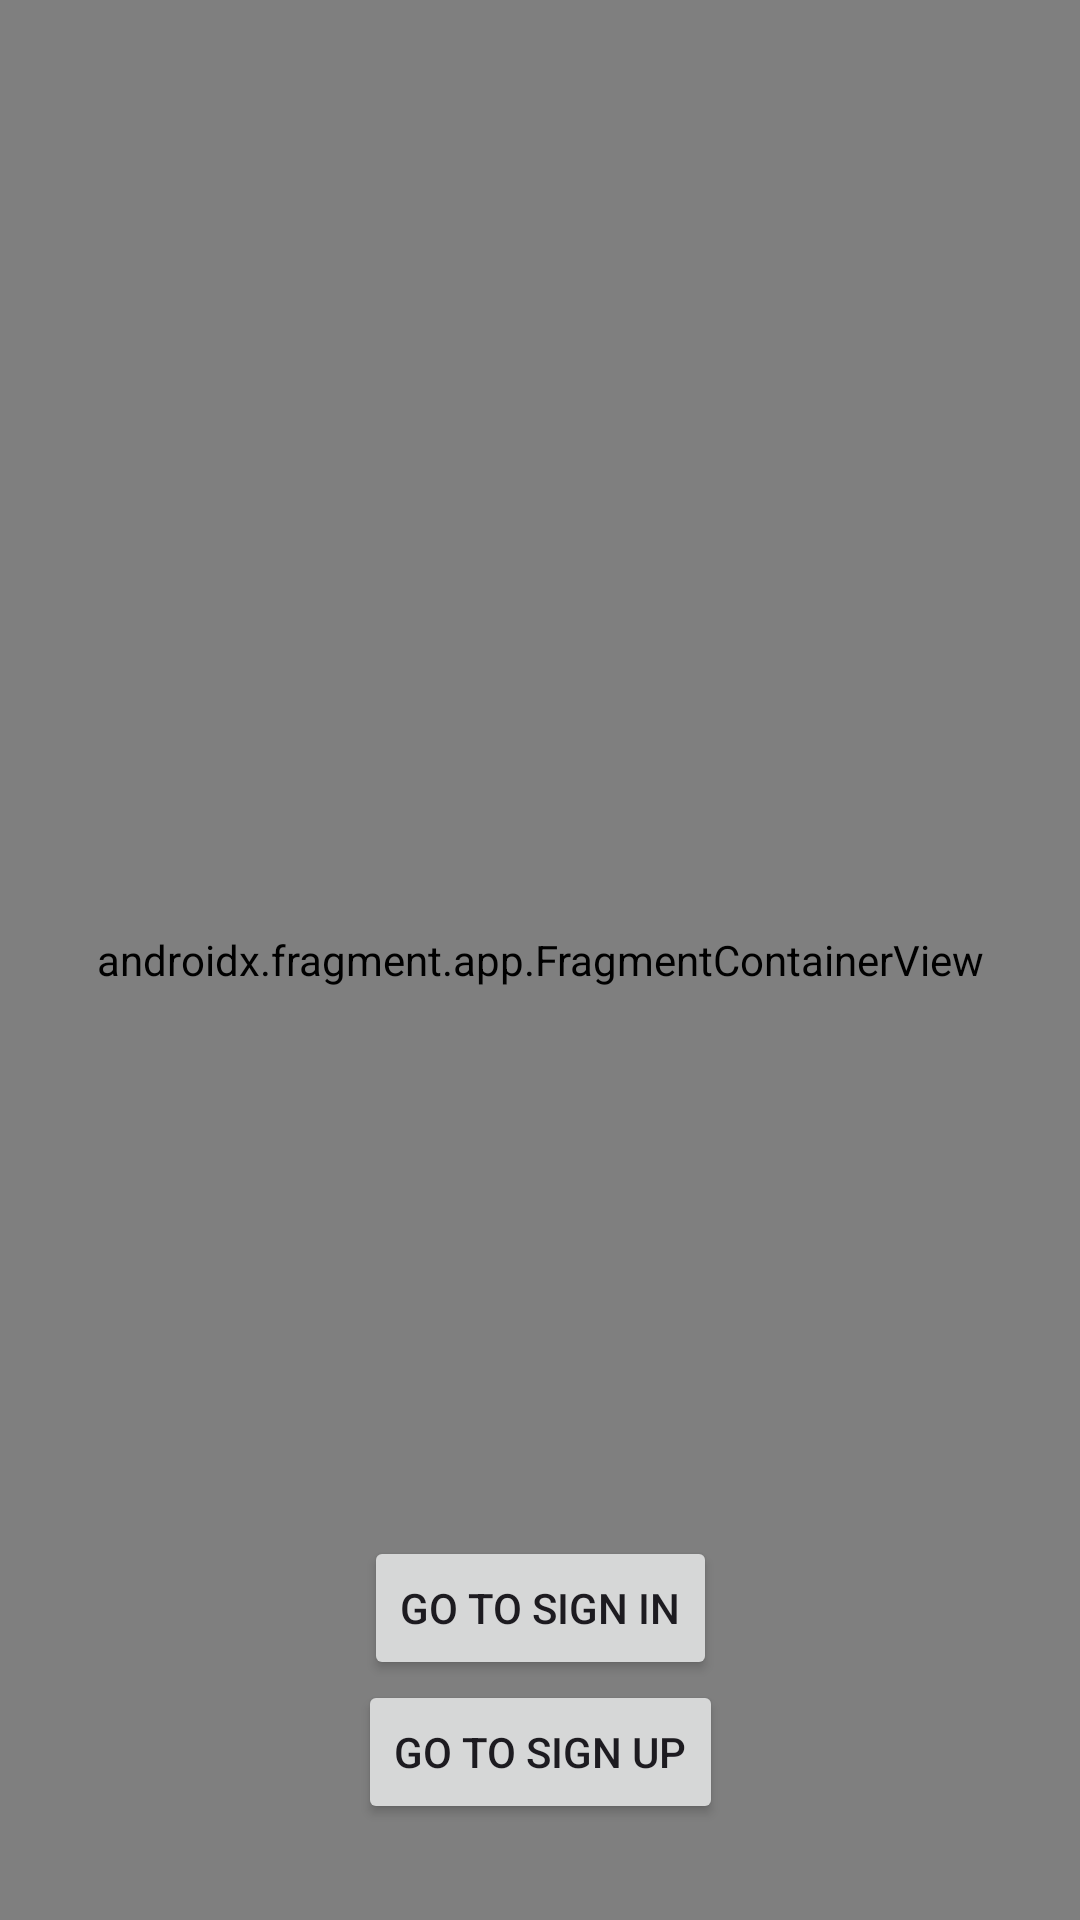

Layout XML and referenced resources for this Android screen:
<!-- AndroidManifest.xml: application theme Theme.MyGaurdian -->
<!-- res/layout/activity_auth.xml -->
<?xml version="1.0" encoding="utf-8"?>
<androidx.constraintlayout.widget.ConstraintLayout xmlns:android="http://schemas.android.com/apk/res/android"
    xmlns:app="http://schemas.android.com/apk/res-auto"
    xmlns:tools="http://schemas.android.com/tools"
    android:layout_width="match_parent"
    android:layout_height="match_parent">

    
    <androidx.fragment.app.FragmentContainerView
        android:id="@+id/fragment_container"
        android:name="androidx.navigation.fragment.NavHostFragment"
        android:layout_width="match_parent"
        android:layout_height="match_parent"
        app:defaultNavHost="true"
        app:layout_constraintLeft_toLeftOf="parent"
        app:layout_constraintRight_toRightOf="parent"
        app:layout_constraintTop_toTopOf="parent"
        app:navGraph="@navigation/nav_graph" />

    
    <Button
        android:id="@+id/btnSignUp"
        android:layout_width="wrap_content"
        android:layout_height="wrap_content"
        android:text="Go to Sign Up"
        android:layout_marginTop="16dp"
        app:layout_constraintBottom_toTopOf="@+id/btnSignIn"
        app:layout_constraintEnd_toEndOf="parent"
        app:layout_constraintStart_toStartOf="parent"
        app:layout_constraintTop_toBottomOf="@+id/fragment_container" />

    
    <Button
        android:id="@+id/btnSignIn"
        android:layout_width="wrap_content"
        android:layout_height="wrap_content"
        android:text="Go to Sign In"
        app:layout_constraintBottom_toTopOf="@+id/btnSignUp"
        app:layout_constraintEnd_toEndOf="parent"
        app:layout_constraintStart_toStartOf="parent"
        />

</androidx.constraintlayout.widget.ConstraintLayout>
<!-- resources referenced by this layout -->
<resources>
  <style name="Theme.MyGaurdian" parent="Theme.MaterialComponents.DayNight.DarkActionBar">
          
          <item name="colorPrimary">@color/purple_500</item>
          <item name="colorPrimaryVariant">@color/purple_700</item>
          <item name="colorOnPrimary">@color/white</item>
          
          <item name="colorSecondary">@color/teal_200</item>
          <item name="colorSecondaryVariant">@color/teal_700</item>
          <item name="colorOnSecondary">@color/black</item>
          
          <item name="android:statusBarColor">?attr/colorPrimaryVariant</item>
          
      </style>
  <!-- not gathered from this repository: default colours our renderer supplied (Android Studio template values) -->
  <color name="purple_500">#FF6200EE</color>
  <color name="purple_700">#FF3700B3</color>
  <color name="teal_200">#FF03DAC5</color>
  <color name="teal_700">#FF018786</color>
  <color name="black">#FF000000</color>
  <color name="white">#FFFFFFFF</color>
</resources>
